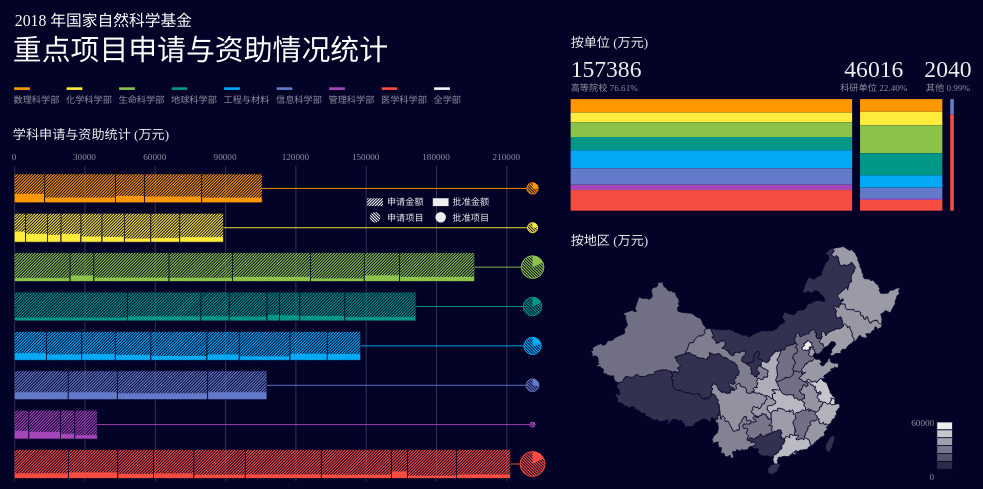
D3 v5 page, settled after 360 driven frames (6 s of simulated time); the page loaded 3 data file(s).


// ── Scripts/mainActivity.js
var ScaleRatio = document.body.clientWidth / 1536;
d3.select("#VisualizationCanvas")
    .attr('width', 1520 * ScaleRatio)
    .attr('height', 730 * ScaleRatio)
window.onresize = function () {
    var ScaleRatio = document.body.clientWidth / 1536;
    d3.select("#VisualizationCanvas")
        .attr('width', 1520 * ScaleRatio)
        .attr('height', 730 * ScaleRatio)
}
const accentColor = '#EEEEEE'
const backGroundColor = '#030227'
const colorSet = ['rgb(255, 152, 0)', 'rgb(255, 87, 34)',
    'rgb(255, 235, 59)', 'rgb(255, 193, 7)',
    'rgb(139, 195, 74)', 'rgb(205, 220, 57)',
    'rgb(0, 150, 136)', 'rgb(76, 175, 80)',
    'rgb(3, 169, 244)', 'rgb(0, 188, 212)',
    'rgb(99, 121, 201)', 'rgb(33, 150, 243)',
    'rgb(166, 70, 186)', 'rgb(103, 58, 183)',
    "rgb(247, 77, 64)", 'rgb(233, 30, 99)', '#f3f3f3', '#f3f3f3']

const DepartmentName = ["数理科学部", "化学科学部", "生命科学部", "地球科学部", "工程与材料", "信息科学部", "管理科学部", "医学科学部", "全学部"]

var LayoutConfig = {
    Instance: {
        x: 50,
        y: 118,
        Height: 4,
        Width: 24,
        Step: 80,
    },
    MainChart: {
        x: 52,
        y: 220,
        LineStep: 44,
        SpannedStep: 60,
        ScaleFactor: 280,
    },
    SubChart: {
        get x() {
            /*if (document.documentElement.clientWidth <= 960) {
                 return 52
                 }*/
            return 900
        },
        get y() {
            /*if (document.documentElement.clientWidth <= 960) {
                 return 900
                 }*/
            return 68
        },
        barStep: 12,
        BarHeight: 170,
        BaselineY: 40,
        ScaleFactor: 600,
        GraphWidth: 560,
        BarOffsetY: 80,
        renderBorder: false,
    },
    Map: {
        x: 900,
        y: 370,
        instanceWidth: 24,
        instanceHeight: 12,
        toolTipReplacementx: -380,
        toolTipReplacementy: -200,
        toolTipWidth: 370,
        toolTipHeight: 180,
    }
}
var themeConfig = {
    subColorAlpha: 0.6,
    minAlpha: 0.2,
}

function accumulate(d) {
    var new_array = [0];
    d.reduce(function (a, b, i) { return new_array[i + 1] = a + b; }, 0);
    return new_array;
}
function toPercent(d) { return (Math.round(d * 10000) / 100).toFixed(2) + '%'; }
var VisualizationCanvas = d3.select("#VisualizationCanvas");


VisualizationCanvas.append("text")
    .text('学科申请与资助统计 (万元)').attr('fill', accentColor)
    .attr('class', 'chartTitle')
    .attr('transform', 'translate(' + (LayoutConfig.MainChart.x - 2) + ',' + (LayoutConfig.MainChart.y - 12) + ')')
var MainChartExample = VisualizationCanvas.append('g')
    .attr('transform', 'translate(' + (LayoutConfig.MainChart.x + 218) + ',' + (LayoutConfig.MainChart.y + 100) + ')')

MainChartExample.append("text")
    .text('申请金额').attr('fill', accentColor)
    .attr('transform', 'translate(' + (350) + ',' + (-10) + ')')
MainChartExample.append("rect")
    .attr('width', LayoutConfig.Instance.Width)
    .attr('height', LayoutConfig.Instance.Height * 3)
    .attr('transform', 'translate(' + (320) + ',' + (- 21) + ')')
    .attr('fill', accentColor)
    .attr('class', 'stripefilter0')
MainChartExample.append("text")
    .text('申请项目').attr('fill', accentColor)
    .attr('transform', 'translate(' + (350) + ',' + 13 + ')')
MainChartExample.append("circle")
    .attr('r', 8).attr('cx', 12).attr('cy', 6)
    .attr('transform', 'translate(' + (320) + ',' + 2 + ')')
    .attr('fill', accentColor)
    .classed('stripefilter1', true)

MainChartExample.append("text")
    .text('批准金额').attr('fill', accentColor)
    .attr('transform', 'translate(' + (450) + ',' + (-10) + ')')
MainChartExample.append("rect")
    .attr('width', LayoutConfig.Instance.Width)
    .attr('height', LayoutConfig.Instance.Height * 3)
    .attr('transform', 'translate(' + (420) + ',' + (-21) + ')')
    .attr('fill', accentColor)

MainChartExample.append("text")
    .text('批准项目').attr('fill', accentColor)
    .attr('transform', 'translate(' + (450) + ',' + 13 + ')')
MainChartExample.append("circle")
    .attr('r', 8).attr('cx', 12).attr('cy', 6)
    .attr('transform', 'translate(' + (420) + ',' + 2 + ')')
    .attr('fill', accentColor)

VisualizationCanvas.append("text")
    .text('按地区 (万元)').attr('fill', accentColor)
    .attr('class', 'chartTitle')
    .attr('transform', 'translate(' + LayoutConfig.Map.x + ',' + LayoutConfig.Map.y + ')')
VisualizationCanvas.append("text")
    .text('按单位 (万元)').attr('fill', accentColor)
    .attr('class', 'chartTitle')
    .attr('transform', 'translate(' + LayoutConfig.SubChart.x + ',' + LayoutConfig.SubChart.y + ')')
var instancePromise = VisualizationCanvas.append("g")
    .attr('transform', 'translate(' + (LayoutConfig.Instance.x + 2) + ',' + (LayoutConfig.Instance.y + 12) + ')')

instancePromise.selectAll("rect")
    .data([0, 1, 2, 3, 4, 5, 6, 7, 8])
    .enter().append('rect')
    .attr('transform', function (d, i) { return 'translate(' + (LayoutConfig.Instance.Step * i) + ',' + 0 + ')' })
    .attr('fill', function (d, i) { return colorSet[i * 2] })
    .attr('height', LayoutConfig.Instance.Height)
    .attr('width', LayoutConfig.Instance.Width)
instancePromise.selectAll("text")
    .data([0, 1, 2, 3, 4, 5, 6, 7, 8])
    .enter().append('text').attr('fill', accentColor)
    .attr('transform', function (d, i) {
        return 'translate(' + (LayoutConfig.Instance.Step * i - 1) + ',' + 24 + ')'
    })
    .text(function (d, i) { return DepartmentName[i] })
    .attr('fill', accentColor)
    .attr('opacity', themeConfig.subColorAlpha)


d3.select('.PageTitle').attr('transform', 'translate(' + 50 + ',' + 40 + ')');
var mapProjection = d3.geoMercator([720, 480]).center([132, 30]).scale(440);
var mapPath = d3.geoPath().projection(mapProjection);

var featureMap;
var ChinaMap = d3.json("Data/byArea.json")
    .then(function (json) {
        featureMap = json.features;
        return VisualizationCanvas.append("g")
            .attr('id', 'China_Map_GeometryContainer')
            .attr('transform', 'translate(' + LayoutConfig.Map.x + ',' + LayoutConfig.Map.y + ')')
            .selectAll("path")
            .data(json.features)
            .enter()
            .append("path")
            .attr("d", mapPath)
            .attr('stroke', backGroundColor)
            .attr('stroke-width', 1.2)
            .attr('id', function (t) { return 'region_' + t.id })
            .on('mouseover', function (k, t) {
                createMapToolTip(k.properties.name, k.data_byArea.TotalM, k.data_byArea.TotalN, k, accentColor, LayoutConfig.Map.toolTipWidth, LayoutConfig.Map.toolTipHeight,
                    LayoutConfig.Map.x + mapProjection(k.properties.cp)[0] + LayoutConfig.Map.toolTipReplacementx,
                    LayoutConfig.Map.y + mapProjection(k.properties.cp)[1] + LayoutConfig.Map.toolTipReplacementy)
            })
            .on('mouseout', function (k, t) {

                d3.select('#toolTipGeo').remove();
            })
            .attr('fill', accentColor)
            .attr('opacity', function (d, i) {
                var _opacity;
                var tmpVal = [];

                _opacity = d.data_byArea.TotalM;
                featureMap.forEach(function (d, i) {
                    tmpVal[i] = d.data_byArea.TotalM;
                })
                var maxiumVal = Math.max.apply(null, tmpVal);
                return Math.sqrt(Math.cbrt((4 + _opacity) / (4 + maxiumVal)));
            })
    })

var ordinalAxies = [0, 1, 2, 3, 4, 5, 6];
ordinalAxies.forEach(function (d, i) {
    VisualizationCanvas.append('rect')
        .attr('id', 'MapColorAxies' + i)
        .attr('stroke', backGroundColor)
        .attr('stroke-width', '1.2px')
        .attr('transform',
            'translate(' + (LayoutConfig.Map.x + 558) +
            ',' + (270 + LayoutConfig.Map.y + i * (LayoutConfig.Map.instanceHeight)) + ')')
})
var ordinalAxiesText = VisualizationCanvas.append('text').attr('id', 'colorAxiesText')
    .attr('opacity', themeConfig.subColorAlpha).attr('fill', accentColor)
    .attr('transform', 'translate(' + (LayoutConfig.Map.x + 554) +
        ',' + (276 + LayoutConfig.Map.y) + ')').attr('text-anchor', 'end')
var ordinalAxiesText = VisualizationCanvas.append('text')
    .attr('opacity', themeConfig.subColorAlpha).text('0').attr('fill', accentColor)
    .attr('transform', 'translate(' + (LayoutConfig.Map.x + 554) +
        ',' + (359 + LayoutConfig.Map.y) + ')').attr('text-anchor', 'end')
function renderMapColorAxies(maxVal, color = accentColor) {
    d3.select('#colorAxiesText').text(maxVal)
    ordinalAxies.forEach(function (d, i) {
        d3.select('#MapColorAxies' + i)
            .attr('width', LayoutConfig.Map.instanceWidth)
            .attr('height', LayoutConfig.Map.instanceHeight)
            .attr('fill', color)
            .attr('opacity', ((200 + (1 - i / 6) * maxVal) / (10 + maxVal)))
    })
}
renderMapColorAxies(60000)
var SubChartData = []
var Stack_SumBudgets = []
var SubChartReplacement = [0, 462, 575]
var SubChartAnchor = ['start', 'middle', 'middle']
var SubChart_Promise = d3.json("Data/byOrg.json").then(function (json) {
    var SumBudgets = [json.Budgets[0].Sum, json.Budgets[1].Sum, json.Budgets[2].Sum]
    Stack_SumBudgets = accumulate(SumBudgets)
    var SubChartCanvas = VisualizationCanvas.append("g")
        .attr('transform', 'translate(' + LayoutConfig.SubChart.x + ',' + LayoutConfig.SubChart.y + ')')
    json.Budgets.forEach(function (d, i) {
        SubChartData[i] = d;
        SubChartCanvas.append('text').text(d.Sum).attr('fill', accentColor)
            .attr('id', 'SubChartNumber' + i)
            .attr('transform', 'translate(' + SubChartReplacement[i] + ',' + 46 + ')')
            .attr('font-size', '36px')
            .attr('font-family', 'ProductSans-Bold')
            .attr('text-anchor', SubChartAnchor[i])
        SubChartCanvas.append('text')
            .text(d.Name + ' ' + toPercent(d.Sum / Stack_SumBudgets[Stack_SumBudgets.length - 1])).attr('fill', accentColor)
            .attr('id', 'SubChartNumberPercent' + i).attr('transform', 'translate(' + SubChartReplacement[i] + ',' + 68 + ')')
            .attr('opacity', themeConfig.subColorAlpha)
            .attr('text-anchor', SubChartAnchor[i])
    })

    SubChartCanvas.selectAll('g')
        .data(json.Budgets)
        .enter()
        .append('g')
        .attr('class', 'subChart_Section')
        .attr('transform', function (d, i) {
            var lengthLayout = [d.Math, d.Chemistry, d.Biology, d.EarthScience, d.Engineering, d.CS, d.Managing, d.Med];
            var stackLayout = accumulate(lengthLayout);
            d3.select(this)
                .selectAll('rect')
                .data(lengthLayout)
                .enter()
                .append('rect')
                .attr('class', function (k, t) {
                    return 'subChart_Section_Department' + t
                })
                .attr('height', function (k, j) {
                    return LayoutConfig.SubChart.BarHeight * k / d.Sum
                })
                .attr('width', function () {
                    return SumBudgets[i] / Stack_SumBudgets[3] * LayoutConfig.SubChart.GraphWidth
                })
                .attr('fill', function (k, t) {
                    return colorSet[t * 2]
                })
                .attr('stroke', backGroundColor)
                .attr('stroke-width', function () { if (!LayoutConfig.SubChart.renderBorder) return '0'; return '1.2px' })
                .attr('y', function (k, j) {
                    return stackLayout[j] * LayoutConfig.SubChart.BarHeight / d.Sum
                }
                )
                .on('mouseover', function (k, t) {
                    HighlightSubChart(t)
                    HighlightMap(t)
                })
                .on('mouseout', function (k, t) {
                    HighlightSubChart(t, true)
                    HighlightMap(t, true)
                })
            return 'translate(' + (Stack_SumBudgets[i] / Stack_SumBudgets[3] * LayoutConfig.SubChart.GraphWidth + i * LayoutConfig.SubChart.barStep) + ',' + LayoutConfig.SubChart.BarOffsetY + ')'
        })

})
var ProjectCircles_Approved = []
var ProjectCircles = []

var MainChart_Promise = d3.json("Data/byDepartment.json").then(function (json) {
    var stack_byMoney = [0];
    var stack_byProject = [];
    var stack_byProject_Approved = [];
    json.forEach(function (t, i) {
        stack_byMoney[i] = t.map(function (d) {
            return d.SumM
        })
        stack_byMoney[i] = accumulate(stack_byMoney[i])

        stack_byProject[i] = t.map(function (d) {
            return d.SumN
        })
        stack_byProject_Approved[i] = t.map(function (d) {
            return d.ApprovedN
        })
        stack_byProject[i] = accumulate(stack_byProject[i])
        ProjectCircles[i] = stack_byProject[i][stack_byProject[i].length - 1]
        stack_byProject_Approved[i] = accumulate(stack_byProject_Approved[i])
        ProjectCircles_Approved[i] = stack_byProject_Approved[i][stack_byProject_Approved[i].length - 1]
    })

    var ChartCanvas = VisualizationCanvas.append("g")
        .attr('class', 'mainBarChart')
        .attr('transform', 'translate(' + LayoutConfig.MainChart.x + ',' + LayoutConfig.MainChart.y + ')')
    var AxiesStep = [0, 30000, 60000, 90000, 120000, 150000, 180000, 210000]
    ChartCanvas.selectAll('rect')
        .data(AxiesStep)
        .enter()
        .append('rect')
        .attr('class', 'barChar_Axies')
        .attr('width', 1.6)
        .attr('height', 12 + LayoutConfig.MainChart.SpannedStep * 8)
        .attr('fill', accentColor)
        .attr('opacity', themeConfig.minAlpha)
        .attr('transform', function (d, i) {
            return 'translate(' + (d / LayoutConfig.MainChart.ScaleFactor) + ',' + 30 + ')'
        })

    ChartCanvas.selectAll('text')
        .data(AxiesStep)
        .enter()
        .append('text').attr('fill', accentColor)
        .attr('class', 'barChar_Axies_text')
        .attr('opacity', themeConfig.subColorAlpha)
        .attr('text-anchor', 'middle')
        .attr('transform', function (d, i) {
            return 'translate(' + (0 + d / LayoutConfig.MainChart.ScaleFactor) + ',' + 20 + ')'
        })
        .text(function (d) { return d })
    var ChartBar = ChartCanvas.selectAll('g')
        .data(json)
        .enter()
        .append('g')
        .attr('class', 'departmentBar')
        .attr('transform', function (d, i) {
            return 'translate(' + 0 + ',' + (42 + i * LayoutConfig.MainChart.SpannedStep) + ')'
        })
    var SubChartBar = ChartBar.selectAll('rect')
        .data(function (d, i) { return d })
        .enter()
        .append('g')
        .attr('transform', function (d, i) {
            return 'translate(' + (stack_byMoney[d.Department][i] / LayoutConfig.MainChart.ScaleFactor) + ',' + 0 + ')'
        })
    SubChartBar.append('rect')
        .classed('WidthTransitionAnimationToFull', true)
        .attr('y', function (d) { return (1 - d.ApprovedM / d.SumM) * LayoutConfig.MainChart.LineStep })
        .attr('width', function (d) {
            return d.SumM / LayoutConfig.MainChart.ScaleFactor
        })
        .attr('height', function (d) {
            return d.ApprovedM / d.SumM * LayoutConfig.MainChart.LineStep
        })
        .attr('fill', function (d, i) {
            return colorSet[d.Department * 2]
        })
        .attr('stroke', backGroundColor)
        .attr('stroke-width', '1.2px')
    SubChartBar.append('rect')
        .attr('class', function (d, i) {
            return 'WidthTransitionAnimationToFull stripefilter' + 0;
        })
        .attr('fill', function (d, i) {
            return colorSet[d.Department * 2]
        })
        .attr('height', LayoutConfig.MainChart.LineStep)
        .attr('width', function (d) {
            return d.SumM / LayoutConfig.MainChart.ScaleFactor
        })
        .attr('stroke', backGroundColor)
        .attr('stroke-width', '1.2px')
    SubChartBar.append('rect')
        .attr('fill', backGroundColor)
        .attr('class', 'MainChartBarSection')
        .attr('name', 'MainChartBarMouseEventHandler')
        .attr('id', function (d, i) { return 'MainChartBarMouseEventHandler' + d.Department + i })
        .attr('height', LayoutConfig.MainChart.LineStep)
        .attr('width', function (d) {
            return d.SumM / LayoutConfig.MainChart.ScaleFactor
        })
        .attr('opacity', 0)
        .attr('stroke', backGroundColor)
        .attr('stroke-width', '1.2px')
        .on('mouseover', function (d, i) {
            d3.selectAll(".MainChartBarSection").filter(function (t, i) {
                if (t.Department == d.Department && t.Subject == d.Subject)
                    return false
                return true
            })
                .classed('OpacityTransitionAnimationToHalf', true)//.attr('opacity', themeConfig.subColorAlpha)
            HighlightSubChart(d.Department);
            HighlightMap(d.Department);
            createToolTip(d.Subject, '' + d.ApprovedM, '' + d.SumM, '' + d.ApprovedN, '' + d.SumN,
                borderColor = colorSet[d.Department * 2], width = 240, height = 156,
                x = LayoutConfig.MainChart.x + (stack_byMoney[d.Department][i] / LayoutConfig.MainChart.ScaleFactor) + 1,
                y = LayoutConfig.MainChart.y + LayoutConfig.MainChart.SpannedStep * (d.Department - 1) - 60);
        })
        .on('mouseout', function (d, i) {
            HighlightSubChart(d.Department, true);
            d3.selectAll(".MainChartBarSection")
                .classed('OpacityTransitionAnimationToHalf', false)
            d3.select('#toolTipGeo').remove()
            HighlightMap(0, true)
        })

    var AppendedArcs = d3.select('.mainBarChart')
        .append('g').attr('id', 'MainChart_AppendedArc')
    var circleScaleFactor = 36;
    ProjectCircles.forEach(function (d, i) {
        AppendedArcs.append('rect')
            .attr('height', '1.4px')
            .attr('fill', colorSet[i * 2])
            .attr('width', (790 - stack_byMoney[i][stack_byMoney[i].length - 1] / LayoutConfig.MainChart.ScaleFactor))
            .attr('transform', 'translate(' + stack_byMoney[i][stack_byMoney[i].length - 1] / LayoutConfig.MainChart.ScaleFactor + ',' + (LayoutConfig.MainChart.SpannedStep * i + 63.3) + ')')

        AppendedArcs.append('circle')
            .attr('stroke', colorSet[i * 2])
            .attr('stroke-width', '1.4px')
            .attr('fill', 'rgba(3,2,39,1)')
            .attr('cx', 790)
            .attr('cy', i * LayoutConfig.MainChart.SpannedStep + 64)
            .attr('r', d / circleScaleFactor)
        AppendedArcs.append('circle')
            .attr('fill', colorSet[i * 2])
            .classed('stripefilter1', true)
            .attr('cx', 790)
            .attr('cy', i * LayoutConfig.MainChart.SpannedStep + 64)
            .attr('r', d / circleScaleFactor)
    })

    ProjectCircles_Approved.forEach(function (d, i) {
        var Arc = d3.arc()
            .innerRadius(0)
            .outerRadius(ProjectCircles[i] / circleScaleFactor)
            .startAngle(0)
            .endAngle(Math.PI * 2 * (d / ProjectCircles[i]));
        AppendedArcs.append('path')
            .attr("d", Arc)
            .attr('fill', colorSet[i * 2])
            .attr('transform', 'translate(' + 790 + ',' + (i * LayoutConfig.MainChart.SpannedStep + 64) + ')')
        AppendedArcs.append('circle')
            .attr('fill', 'rgba(3,2,39,0)')
            .attr('cx', 790)
            .attr('cy', i * LayoutConfig.MainChart.SpannedStep + 64)
            .attr('r', ProjectCircles[i] / circleScaleFactor)
    })
})


function createToolTip(tipTitle, tipNumber, tipNumber2, tipNumber_2, tipNumber2_2, borderColor = '#ffffff', width = 100, height = 100, x = 0, y = 0) {
    d3.select('#toolTipGeo').remove()
    var _tipContainer = VisualizationCanvas.append('g').attr('id', 'toolTipGeo')
    var _tipRect = _tipContainer.append('rect').attr('id', 'toolTipContainer').attr('fill', accentColor)
    var _tipTitle = _tipContainer.append('text').attr('id', 'toolTipTitle').attr('fill', accentColor)
    var _tipTitle2 = _tipContainer.append('text').attr('id', 'toolTipTitle2').attr('fill', accentColor)
    var _tipTitle3 = _tipContainer.append('text').attr('id', 'toolTipTitle3').attr('fill', accentColor)
    var _tipNumber = _tipContainer.append('text').attr('id', 'toolTipNumber').attr('fill', accentColor)
    var _tipNumber2 = _tipContainer.append('text').attr('id', 'toolTipNumber2').attr('xml:space', "preserve").attr('fill', accentColor)
    var _tipNumber_2 = _tipContainer.append('text').attr('id', 'toolTipNumber_2').attr('fill', accentColor)
    var _tipNumber2_2 = _tipContainer.append('text').attr('id', 'toolTipNumber2_2').attr('xml:space', "preserve").attr('fill', accentColor)
    _tipContainer.attr('transform', 'translate(' + x + ',' + y + ')')
    _tipRect.attr('fill', backGroundColor)
        .attr('width', Math.max(width, tipTitle.length * 16))
        .attr('height', height)
        .attr('stroke', borderColor)
        .attr('stroke-width', '2px')
        .attr('opacity', 0.9)
    _tipTitle.text(tipTitle)
        //.attr('opacity', themeConfig.subColorAlpha)
        .attr('transform', 'translate(' + 12 + ',' + 22 + ')')
    _tipTitle2.text('金额 (万元)')
        .attr('opacity', themeConfig.subColorAlpha)
        .attr('transform', 'translate(' + 12 + ',' + 50 + ')')
    _tipNumber.text(tipNumber)
        .attr('transform', 'translate(' + 10 + ',' + 82 + ')')
        .attr('font-size', 32)
    _tipNumber2.text(' / ' + tipNumber2)
        .attr('transform', 'translate(' + (20 + tipNumber.length * 16.2) + ',' + 82 + ')')
    _tipTitle3.text('项目 (项)')
        .attr('opacity', themeConfig.subColorAlpha)
        .attr('transform', 'translate(' + 12 + ',' + 110 + ')')
    _tipNumber_2.text(tipNumber_2)
        .attr('transform', 'translate(' + 10 + ',' + 142 + ')')
        .attr('font-size', 32)
    _tipNumber2_2.text(' / ' + tipNumber2_2)
        .attr('transform', 'translate(' + (8 + tipNumber_2.length * 16.8) + ',' + 142 + ')')
}

function createMapToolTip(tipTitle, tipNumber, tipNumber_2, obj, borderColor = '#ffffff', width = 100, height = 100, x = 0, y = 0) {
    d3.select('#toolTipGeo').remove()
    var _tipContainer = VisualizationCanvas.append('g').attr('id', 'toolTipGeo')
    var _tipRect = _tipContainer.append('rect').attr('id', 'toolTipContainer').attr('fill', accentColor)
    var _tipTitle = _tipContainer.append('text').attr('id', 'toolTipTitle').attr('fill', accentColor)
    var _tipTitle2 = _tipContainer.append('text').attr('id', 'toolTipTitle2').attr('fill', accentColor)
    var _tipTitle3 = _tipContainer.append('text').attr('id', 'toolTipTitle3').attr('fill', accentColor)
    var _tipNumber = _tipContainer.append('text').attr('id', 'toolTipNumber').attr('fill', accentColor)
    var _tipNumber_2 = _tipContainer.append('text').attr('id', 'toolTipNumber_2').attr('fill', accentColor)
    _tipContainer.attr('transform', 'translate(' + x + ',' + y + ')')
    _tipRect.attr('fill', backGroundColor)
        .attr('width', Math.max(width, tipTitle.length * 16))
        .attr('height', height)
        .attr('stroke', borderColor)
        .attr('stroke-width', '2px')
        .attr('opacity', 0.9)
    _tipTitle.text(tipTitle)
        .attr('transform', 'translate(' + 12 + ',' + 22 + ')')
    _tipTitle2.text('金额 (万元)')
        .attr('opacity', themeConfig.subColorAlpha)
        .attr('transform', 'translate(' + 12 + ',' + 50 + ')')
    _tipNumber.text(tipNumber)
        .attr('transform', 'translate(' + 10 + ',' + 82 + ')')
        .attr('font-size', 32)
    _tipTitle3.text('项目 (项)')
        .attr('opacity', themeConfig.subColorAlpha)
        .attr('transform', 'translate(' + 12 + ',' + 110 + ')')
    _tipNumber_2.text(tipNumber_2)
        .attr('transform', 'translate(' + 10 + ',' + 142 + ')')
        .attr('font-size', 32)
    var _index = [0, 1, 2, 3, 4, 5, 6, 7]
    console.log(obj)
    var tmpVal = [obj.data_byArea.MathM, obj.data_byArea.ChemM, obj.data_byArea.BioM, obj.data_byArea.EarthM,
    obj.data_byArea.EngineM, obj.data_byArea.CsM, obj.data_byArea.ManageM, obj.data_byArea.MedM,];
    var _scaleFactor = 59
    _index.forEach(function (t, k) {
        _tipContainer
            .append('rect').attr('transform', 'translate(' + (100 + k * 32) + ',' + (LayoutConfig.Map.toolTipHeight - 1 - tmpVal[k] / _scaleFactor) + ')')
            .attr('width', 24)
            .attr('fill', colorSet[k * 2])
            .attr('id', '_mapToolTip' + k)
            .attr('height', tmpVal[k] / _scaleFactor)
    }
    )
}

function HighlightSubChart(index, rollback = false) {
    if (rollback) {
        d3.select('#MainChart_AppendedArc').classed('OpacityTransitionAnimationTo3', false)
        for (i = 0; i < 3; i++) {
            d3.selectAll('#SubChartNumberPercent' + i)
                .text(SubChartData[i].Name + ' ' + toPercent(SubChartData[i].Sum / Stack_SumBudgets[Stack_SumBudgets.length - 1]))
        }
        for (i = 0; i < 3; i++) {
            d3.selectAll('#SubChartNumber' + i)
                .text(SubChartData[i].Sum)
                .attr('fill', accentColor)
        }
        for (i = 0; i < 8; i++)
            d3.selectAll('.subChart_Section_Department' + i)
                .classed('OpacityTransitionAnimationTo3', false)
        return;
    }
    d3.select('#MainChart_AppendedArc').classed('OpacityTransitionAnimationTo3', true)
    for (i = 0; i < 3; i++) {
        d3.selectAll('#SubChartNumber' + i)
            .text(SubChartData[i].Serial[index])
            .attr('fill', colorSet[index * 2])
    }
    for (i = 0; i < 3; i++) {
        d3.selectAll('#SubChartNumberPercent' + i)
            .text(SubChartData[i].Name + ' ' + toPercent(SubChartData[i].Serial[index] / Stack_SumBudgets[Stack_SumBudgets.length - 1]))
    }
    for (i = 0; i < 8; i++) {
        if (i != index) {
            d3.selectAll('.subChart_Section_Department' + i)
                .classed('OpacityTransitionAnimationTo3', true)
        }
        else {
            d3.selectAll('.subChart_Section_Department' + i)
                .classed('OpacityTransitionAnimationTo3', false)
        }
    }
}

function HighlightMap(index, rollback = false) {
    if (rollback) {
        renderMapColorAxies(60000)
        for (i = 0; i < 34; i++) {
            d3.select('#region_' + featureMap[i].id)
                .attr('fill', accentColor)
                .attr('opacity', function () {
                    var _opacity;
                    var tmpVal = [];

                    _opacity = featureMap[i].data_byArea.TotalM;
                    featureMap.forEach(function (d, i) {
                        tmpVal[i] = d.data_byArea.TotalM;
                    })
                    var maxiumVal = Math.max.apply(null, tmpVal);
                    return Math.sqrt(Math.cbrt((4 + _opacity) / (4 + maxiumVal)));
                })
        }
        return;
    }
    var tmpVal = [];
    switch (index) {
        case 0:
            featureMap.forEach(function (d, i) {
                tmpVal[i] = d.data_byArea.MathM;
            })
            break;
        case 1:
            featureMap.forEach(function (d, i) {
                tmpVal[i] = d.data_byArea.ChemM;
            })
            break;
        case 2:
            featureMap.forEach(function (d, i) {
                tmpVal[i] = d.data_byArea.BioM;
            })
            break;
        case 3:
            featureMap.forEach(function (d, i) {
                tmpVal[i] = d.data_byArea.EarthM;
            })
            break;
        case 4:
            featureMap.forEach(function (d, i) {
                tmpVal[i] = d.data_byArea.EngineM;
            })
            break;
        case 5:
            featureMap.forEach(function (d, i) {
                tmpVal[i] = d.data_byArea.CsM;
            })
            break;
        case 6:
            featureMap.forEach(function (d, i) {
                tmpVal[i] = d.data_byArea.ManageM;
            })
            break;
        case 7:
            featureMap.forEach(function (d, i) {
                tmpVal[i] = d.data_byArea.MedM;
            })
            break;
    }
    var maxiumVal = Math.max.apply(null, tmpVal);
    renderMapColorAxies(maxiumVal, colorSet[index * 2])
    for (i = 0; i < 34; i++) {
        var _opacity;
        var tmpVal = [];
        switch (index) {
            case 0:
                _opacity = featureMap[i].data_byArea.MathM;
                break;
            case 1:
                _opacity = featureMap[i].data_byArea.ChemM;
                break;
            case 2:
                _opacity = featureMap[i].data_byArea.BioM;

                break;
            case 3:
                _opacity = featureMap[i].data_byArea.EarthM;
                break;
            case 4:
                _opacity = featureMap[i].data_byArea.EngineM;
                break;
            case 5:
                _opacity = featureMap[i].data_byArea.CsM;
                break;
            case 6:
                _opacity = featureMap[i].data_byArea.ManageM;
                break;
            case 7:
                _opacity = featureMap[i].data_byArea.MedM;
                break;
        }
        d3.select('#region_' + featureMap[i].id)
            .attr('fill', colorSet[index * 2])
            .attr('opacity', function () {

                return Math.sqrt(Math.sqrt((10 + _opacity) / (10 + maxiumVal)));
            })
    }
}


### data: Data/byDepartment.json, 11736 bytes — head not shown
### data: Data/byArea.json
{
 "type": "FeatureCollection",
 "features": [
  {
   "type": "Feature",
   "id": "xin_jiang",
   "properties": {
    "name": "新疆",
    "cp": "[... 2 items]",
    "childNum": 18
   },
   "geometry": {
    "type": "Polygon",
    "coordinates": "[... 1 items]"
   },
   "data_byArea": {
    "id": 23,
    "TotalN": 2,
    "TotalM": 595,
    "MathN": 0,
    "MathM": 0,
    "ChemN": 0,
    "ChemM": 0,
    "BioN": 0,
    "BioM": 0,
    "EarthN": 0,
    "EarthM": 0,
    "EngineN": 0,
    "EngineM": 0,
    "CsN": 1,
    "CsM": 301,
    "ManageN": 0,
    "ManageM": 0,
    "MedN": 1,
    "MedM": 294
   }
  },
  {
   "type": "Feature",
   "id": "xi_zang",
   "properties": {
    "name": "西藏",
    "cp": "[... 2 items]",
    "childNum": 7
   },
   "geometry": {
    "type": "Polygon",
    "coordinates": "[... 1 items]"
   },
   "data_byArea": {
    "TotalN": 0,
    "TotalM": 0,
    "MathN": 0,
    "MathM": 0,
    "ChemN": 0,
    "ChemM": 0,
    "BioN": 0,
    "BioM": 0,
    "EarthN": 0,
    "EarthM": 0,
    "EngineN": 0,
    "EngineM": 0,
    "CsN": 0,
    "CsM": 0,
    "ManageN": 0,
    "ManageM": 0,
    "MedN": 0,
    "MedM": 0
   }
  },
  {
   "type": "Feature",
   "id": "nei_meng_gu",
   "properties": {
    "name": "内蒙古",
    "cp": "[... 2 items]",
    "childNum": 12
   },
   "geometry": {
    "type": "Polygon",
    "coordinates": "[... 1 items]"
   },
   "data_byArea": {
    "TotalN": 0,
    "TotalM": 0,
    "MathN": 0,
    "MathM": 0,
    "ChemN": 0,
    "ChemM": 0,
    "BioN": 0,
    "BioM": 0,
    "EarthN": 0,
    "EarthM": 0,
    "EngineN": 0,
    "EngineM": 0,
    "CsN": 0,
    "CsM": 0,
    "ManageN": 0,
    "ManageM": 0,
    "MedN": 0,
    "MedM": 0
   }
  },
  {
   "type": "Feature",
   "id": "qing_hai",
   "properties": {
    "name": "青海",
    "cp": "[... 2 items]",
    "childNum": 8
   },
   "geometry": {
    "type": "Polygon",
    "coordinates": "[... 1 items]"
   },
   "data_byArea": {
    "TotalN": 0,
    "TotalM": 0,
    "MathN": 0,
    "MathM": 0,
    "ChemN": 0,
    "ChemM": 0,
    "BioN": 0,
    "BioM": 0,
    "EarthN": 0,
    "EarthM": 0,
    "EngineN": 0,
    "EngineM": 0,
    "CsN": 0,
    "CsM": 0,
    "ManageN": 0,
    "ManageM": 0,
    "MedN": 0,
    "MedM": 0
   }
  },
  {
   "type": "Feature",
   "id": "si_chuan",
   "properties": {
    "name": "四川",
    "cp": "[... 2 items]",
    "childNum": 21
   },
   "geometry": {
    "type": "Polygon",
    "coordinates": "[... 1 items]"
   },
   "data_byArea": {
    "TotalN": 11,
    "TotalM": 3133,
    "MathN": 2,
    "MathM": 580,
    "ChemN": 0,
    "ChemM": 0,
    "BioN": 1,
    "BioM": 277,
    "EarthN": 1,
    "EarthM": 304,
    "EngineN": 1,
    "EngineM": 300,
    "CsN": 3,
    "CsM": 849,
    "ManageN": 1,
    "ManageM": 235,
    "MedN": 2,
    "MedM": 588
   }
  },
  {
   "type": "Feature",
   "id": "hei_long_jiang",
   "properties": {
    "name": "黑龙江",
    "cp": "[... 2 items]",
    "childNum": 13
   },
   "geometry": {
    "type": "Polygon",
    "coordinates": "[... 1 items]"
   },
   "data_byArea": {
    "TotalN": 15,
    "TotalM": 4349,
    "MathN": 0,
    "MathM": 0,
    "ChemN": 0,
    "ChemM": 0,
    "BioN": 0,
    "BioM": 0,
    "EarthN": 0,
    "EarthM": 0,
    "EngineN": 5,
    "EngineM": 1498,
    "CsN": 6,
    "CsM": 1735,
    "ManageN": 1,
    "ManageM": 230,
    "MedN": 3,
    "MedM": 886
   }
  },
  {
   "type": "Feature",
   "id": "gan_su",
   "properties": {
    "name": "甘肃",
    "cp": "[... 2 items]",
    "childNum": 14
   },
   "geometry": {
    "type": "Polygon",
    "coordinates": "[... 1 items]"
   },
   "data_byArea": {
    "TotalN": 4,
    "TotalM": 1234,
    "MathN": 1,
    "MathM": 310,
    "ChemN": 1,
    "ChemM": 315,
    "BioN": 0,
    "BioM": 0,
    "EarthN": 1,
    "EarthM": 309,
    "EngineN": 1,
    "EngineM": 300,
    "CsN": 0,
    "CsM": 0,
    "ManageN": 0,
    "ManageM": 0,
    "MedN": 0,
    "MedM": 0
   }
  },
  {
   "type": "Feature",
   "id": "yun_nan",
   "properties": {
    "name": "云南",
    "cp": "[... 2 items]",
    "childNum": 16
   },
   "geometry": {
    "type": "Polygon",
    "coordinates": "[... 1 items]"
   },
   "data_byArea": {
    "TotalN": 5,
    "TotalM": 1485,
    "MathN": 2,
    "MathM": 640,
    "ChemN": 1,
    "ChemM": 318,
    "BioN": 0,
    "BioM": 0,
    "EarthN": 0,
    "EarthM": 0,
    "EngineN": 0,
    "EngineM": 0,
    "CsN": 0,
    "CsM": 0,
    "ManageN": 1,
    "ManageM": 230,
    "MedN": 1,
    "MedM": 297
   }
  },
  "... 26 more items"
 ],
 "srcSize": {
  "left": 243.5,
  "top": 36.43,
  "width": 61.61,
  "height": 35.46
 }
}

### data: Data/byOrg.json
{
 "Budgets": [
  {
   "Name": "高等院校",
   "Math": 18810,
   "Chemistry": 13821,
   "Biology": 20816,
   "EarthScience": 18702,
   "Engineering": 25514,
   "CS": 23084,
   "Managing": 7542,
   "Med": 29097,
   "Sum": 157386,
   "Serial": [
    18810,
    13821,
    20816,
    18702,
    25514,
    23084,
    7542,
    29097
   ]
  },
  {
   "Name": "科研单位",
   "Math": 5190,
   "Chemistry": 5679,
   "Biology": 11484,
   "EarthScience": 9078,
   "Engineering": 5086,
   "CS": 4638,
   "Managing": 450,
   "Med": 4411,
   "Sum": 46016,
   "Serial": [
    5190,
    5679,
    11484,
    9078,
    5086,
    4638,
    450,
    4411
   ]
  },
  {
   "Name": "其他",
   "Math": 0,
   "Chemistry": 0,
   "Biology": 0,
   "EarthScience": 0,
   "Engineering": 0,
   "CS": 278,
   "Managing": 0,
   "Med": 1762,
   "Sum": 2040,
   "Serial": [
    0,
    0,
    0,
    0,
    0,
    278,
    0,
    1762
   ]
  }
 ]
}